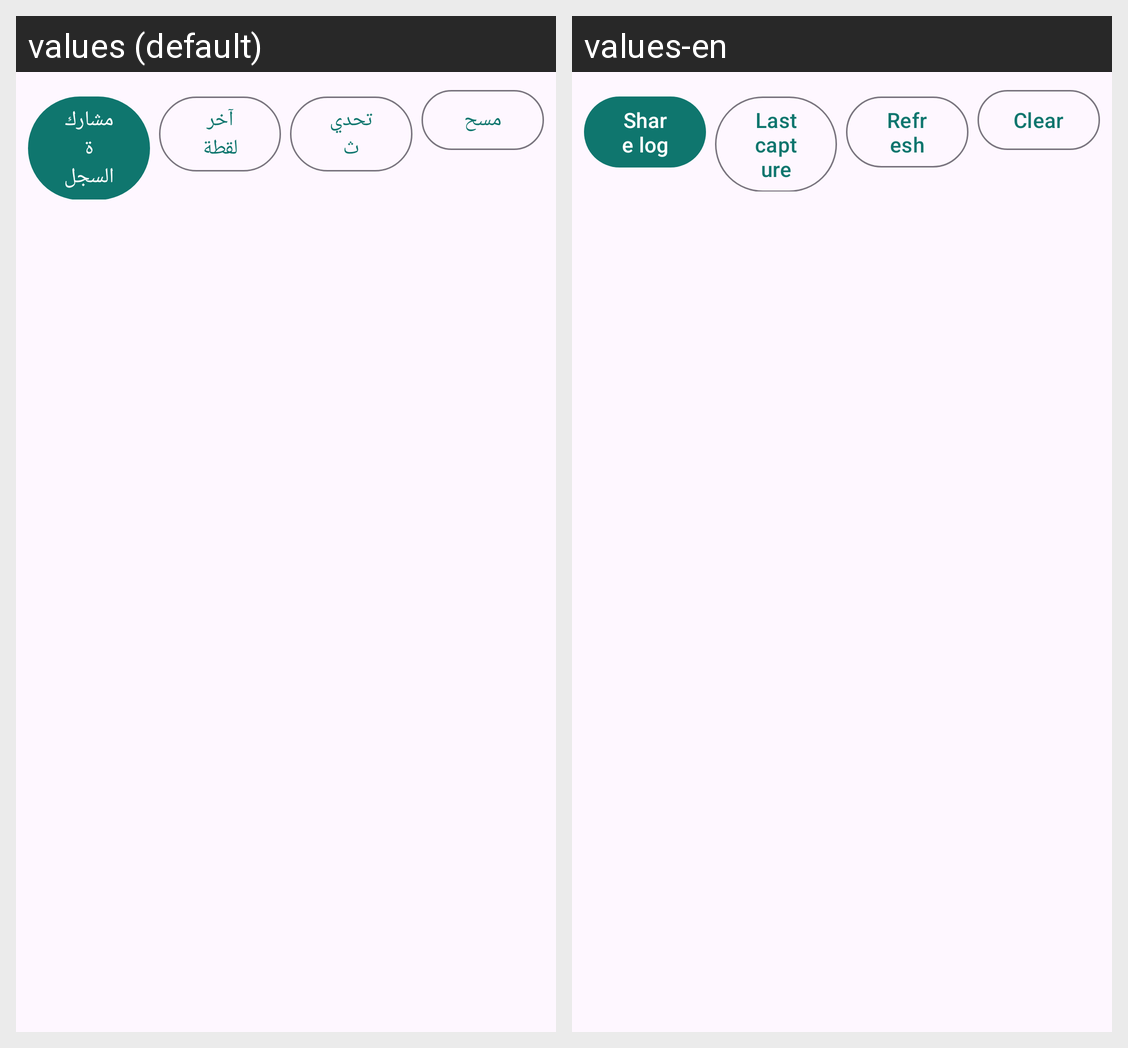

Locale-by-locale string values for the Android screen shown in this grid:
Android screen res/layout/activity_log.xml rendered under 2 locales, left to right: values (default), values-en. Device: Nexus 5 (rendered at 1080×1920; each locale shown at half size, 540×960, under a caption strip naming it); theme Theme.CyberPrint.
Strings drawn on this screen, with the default value and each locale's value (text and hints the layout hard-codes, and strings that could not be matched under every locale, appear in the picture but are not listed):

log_share
  values: مشاركة السجل
  values-en: Share log

log_capture
  values: آخر لقطة
  values-en: Last capture

log_refresh
  values: تحديث
  values-en: Refresh

log_clear
  values: مسح
  values-en: Clear
